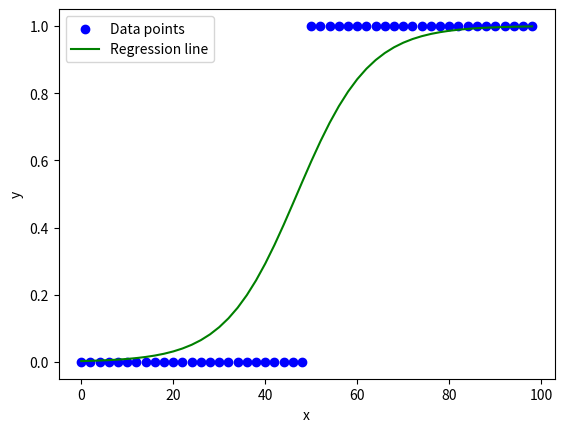

The script that saved this image:
import numpy as np
from math import e
import matplotlib.pyplot as plt


def sigmoid(parameters:np.ndarray)-> np.ndarray:

      z = 1/(1+e**-(parameters))

      return z



def log_loss(y:np.ndarray,y_hat_pred:np.ndarray) -> np.ndarray:

    n = x.size

    y_hat = sigmoid(y_hat_pred)

    # loss = -(1/n)*sum((y*np.log(y_hat))+((1-y)*np.log(1-y_hat)))
    loss = -(1/n) * np.sum(y * np.log(y_hat) + (1 - y) * np.log(1 - y_hat))

    return loss


class logistic_gradient_descent:
    def __init__(self):
    
        pass

    def train(self,x:np.ndarray, y:np.ndarray,epochs:int, learning_rate:float = 0.001) -> np.ndarray:

        assert x.size == y.size, f'x{x.shape} is not equeals to y{y.shape}'

        self.m = 0
        self.b = 0
        n = x.size
        

        for _ in range(epochs):

            y_pred = sigmoid((self.m*x) + self.b)

            db = (1/n) * np.sum(y_pred-y)
            dm = (1/n) * np.sum((y_pred-y)*x)

            self.b -= learning_rate * db
            self.m -= learning_rate * dm



            # mse = np.array(sum((y[i] - y_pred[i]) ** 2 for i in range(len(y))) / len(y))
            loss_logistic = log_loss(y,y_pred)

            print(f'Epoch:{_+1} \tm: {self.m}\tb: {self.b}\tLoss: {loss_logistic:.20f}\n')


        return 0
    
    def predict(self,x_predict:np.ndarray)->np.ndarray:

        output =  sigmoid(self.b + (self.m*x_predict))
        return output


x = np.arange(0,stop=100, step=2)
y0 = np.zeros(25)
y1 = np.ones(25)

y = np.hstack([y0,y1])

model = logistic_gradient_descent()
model.train(x,y,epochs=120000)

y_pred = model.predict(x)

plt.scatter(x, y, color='blue', label='Data points')
plt.plot(x, y_pred, color='green', label='Regression line')
plt.xlabel('x')
plt.ylabel('y')
plt.legend()
plt.show()


